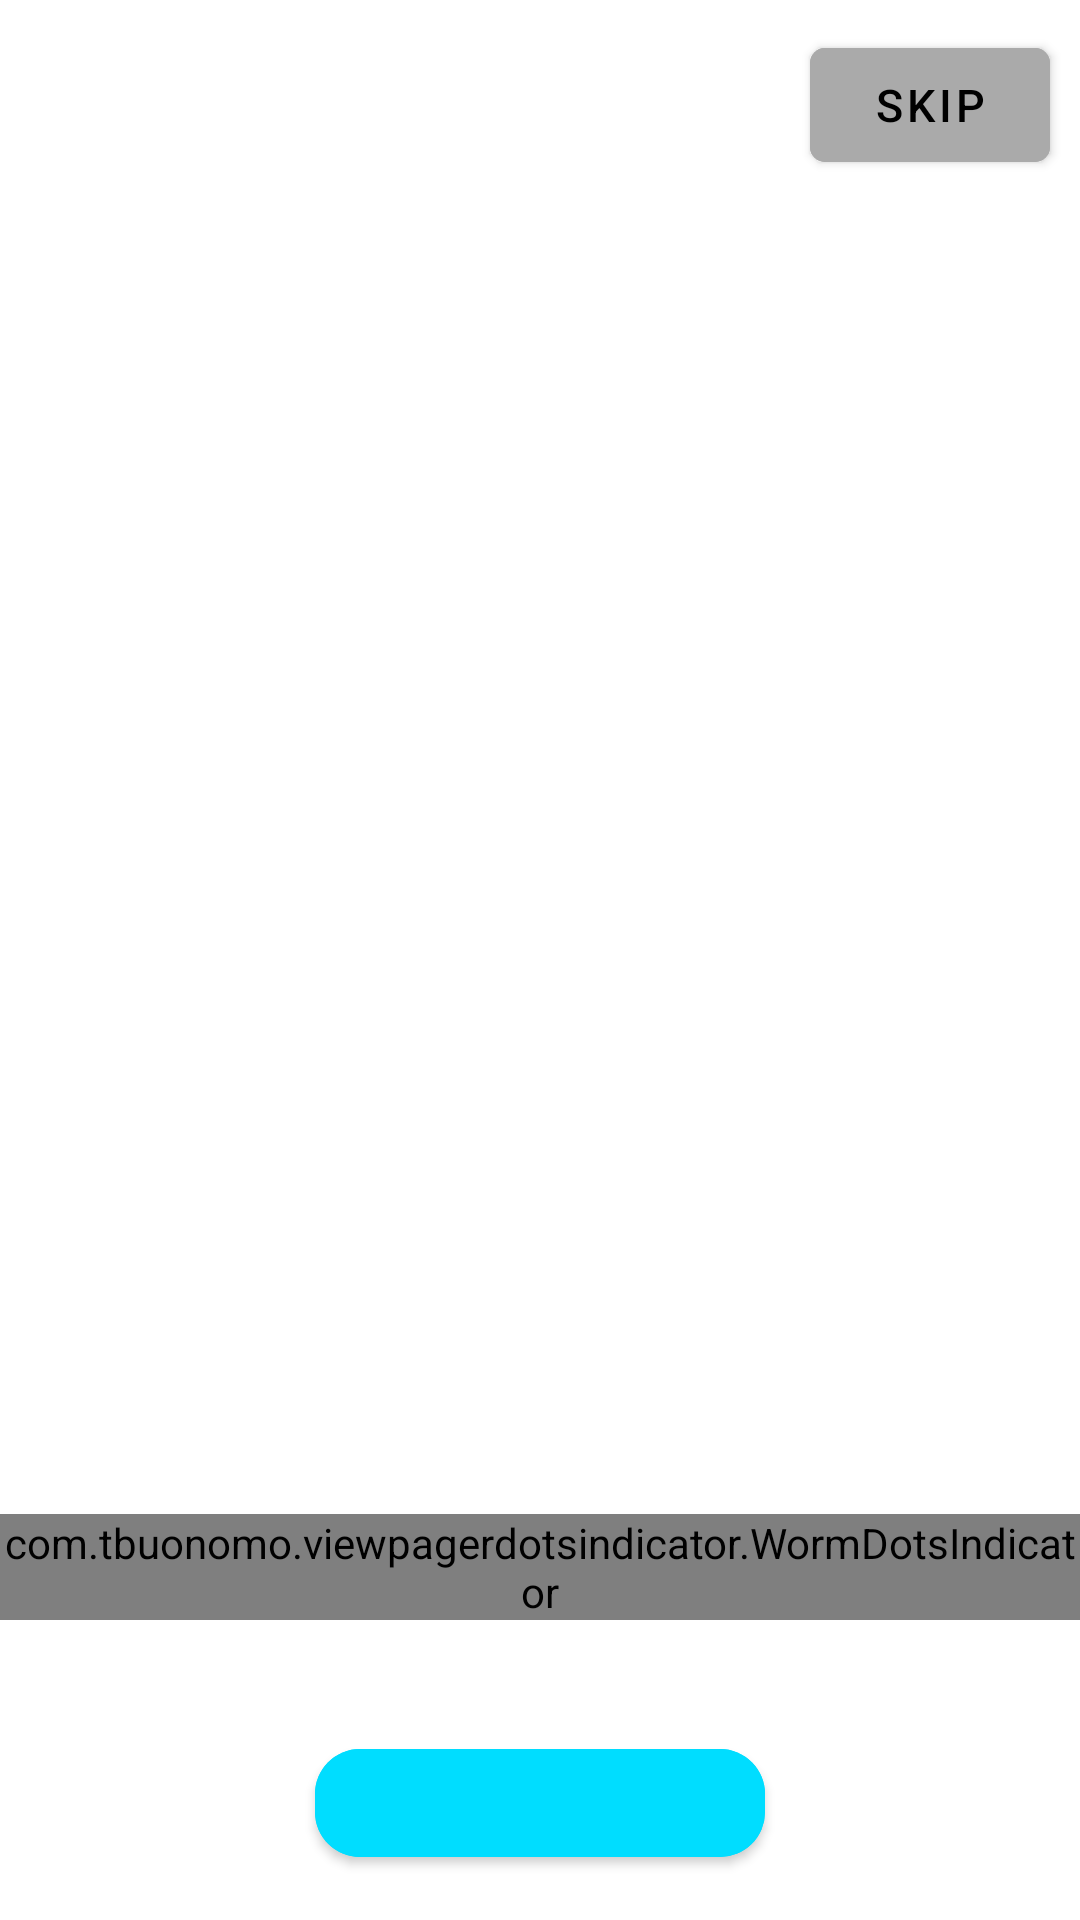

Here is an Android app screen rendered from its layout file. Give the layout XML and the strings, colors and styles it references.
<!-- AndroidManifest.xml: application theme Theme.CW7 -->
<!-- res/layout/activity_on_board.xml -->
<?xml version="1.0" encoding="utf-8"?>
<androidx.constraintlayout.widget.ConstraintLayout xmlns:android="http://schemas.android.com/apk/res/android"
    xmlns:app="http://schemas.android.com/apk/res-auto"
    xmlns:tools="http://schemas.android.com/tools"
    android:layout_width="match_parent"
    android:layout_height="match_parent"
    tools:context=".OnBoardActivity">

    <com.google.android.material.button.MaterialButton
        android:id="@+id/btn_skip"
        android:layout_width="80dp"
        android:layout_height="50dp"
        android:layout_margin="10dp"
        android:layout_marginBottom="20dp"
        android:backgroundTint="@android:color/darker_gray"
        android:text="@string/skip"
        android:textColor="@color/black"
        android:textSize="15sp"
        app:cornerRadius="5dp"
        app:layout_constraintEnd_toEndOf="parent"
        app:layout_constraintTop_toTopOf="parent" />

    <androidx.viewpager2.widget.ViewPager2
        android:id="@+id/pager"
        android:layout_width="match_parent"
        android:layout_height="match_parent"
        app:layout_constraintBottom_toBottomOf="parent"
        app:layout_constraintEnd_toEndOf="parent"
        app:layout_constraintStart_toStartOf="parent"
        app:layout_constraintTop_toTopOf="parent" />

    <com.google.android.material.button.MaterialButton
        android:id="@+id/btn_next"
        android:layout_width="150dp"
        android:layout_height="wrap_content"
        android:layout_marginBottom="15dp"
        android:backgroundTint="@android:color/holo_blue_bright"
        android:textColor="@color/black"
        app:cornerRadius="15dp"
        app:layout_constraintBottom_toBottomOf="parent"
        app:layout_constraintEnd_toEndOf="parent"
        app:layout_constraintStart_toStartOf="parent" />

    <com.tbuonomo.viewpagerdotsindicator.WormDotsIndicator
        android:id="@+id/worm_dots_indicator"
        android:layout_width="wrap_content"
        android:layout_height="wrap_content"
        app:layout_constraintBottom_toBottomOf="parent"
        app:layout_constraintLeft_toLeftOf="parent"
        app:layout_constraintRight_toRightOf="parent"
        android:layout_marginBottom="100dp"
        app:dotsColor="@color/purple_500"
        app:dotsStrokeColor="@color/purple_200"
        app:dotsCornerRadius="8dp"
        app:dotsSize="15dp"
        app:dotsSpacing="4dp"
        app:dotsStrokeWidth="2dp"
        />

</androidx.constraintlayout.widget.ConstraintLayout>
<!-- resources referenced by this layout -->
<resources>
  <string name="skip">skip</string>
  <style name="Theme.CW7" parent="Theme.MaterialComponents.DayNight.NoActionBar">
          
          <item name="colorPrimary">@color/purple_500</item>
          <item name="colorPrimaryVariant">@color/purple_700</item>
          <item name="colorOnPrimary">@color/white</item>
          
          <item name="colorSecondary">@color/teal_200</item>
          <item name="colorSecondaryVariant">@color/teal_700</item>
          <item name="colorOnSecondary">@color/black</item>
          
          <item name="android:statusBarColor" tools:targetApi="l">?attr/colorPrimaryVariant</item>
          
      </style>
  <!-- not gathered from this repository: default colours our renderer supplied (Android Studio template values) -->
  <color name="purple_200">#FFBB86FC</color>
  <color name="purple_500">#FF6200EE</color>
  <color name="purple_700">#FF3700B3</color>
  <color name="teal_200">#FF03DAC5</color>
  <color name="teal_700">#FF018786</color>
  <color name="black">#FF000000</color>
  <color name="white">#FFFFFFFF</color>
</resources>
